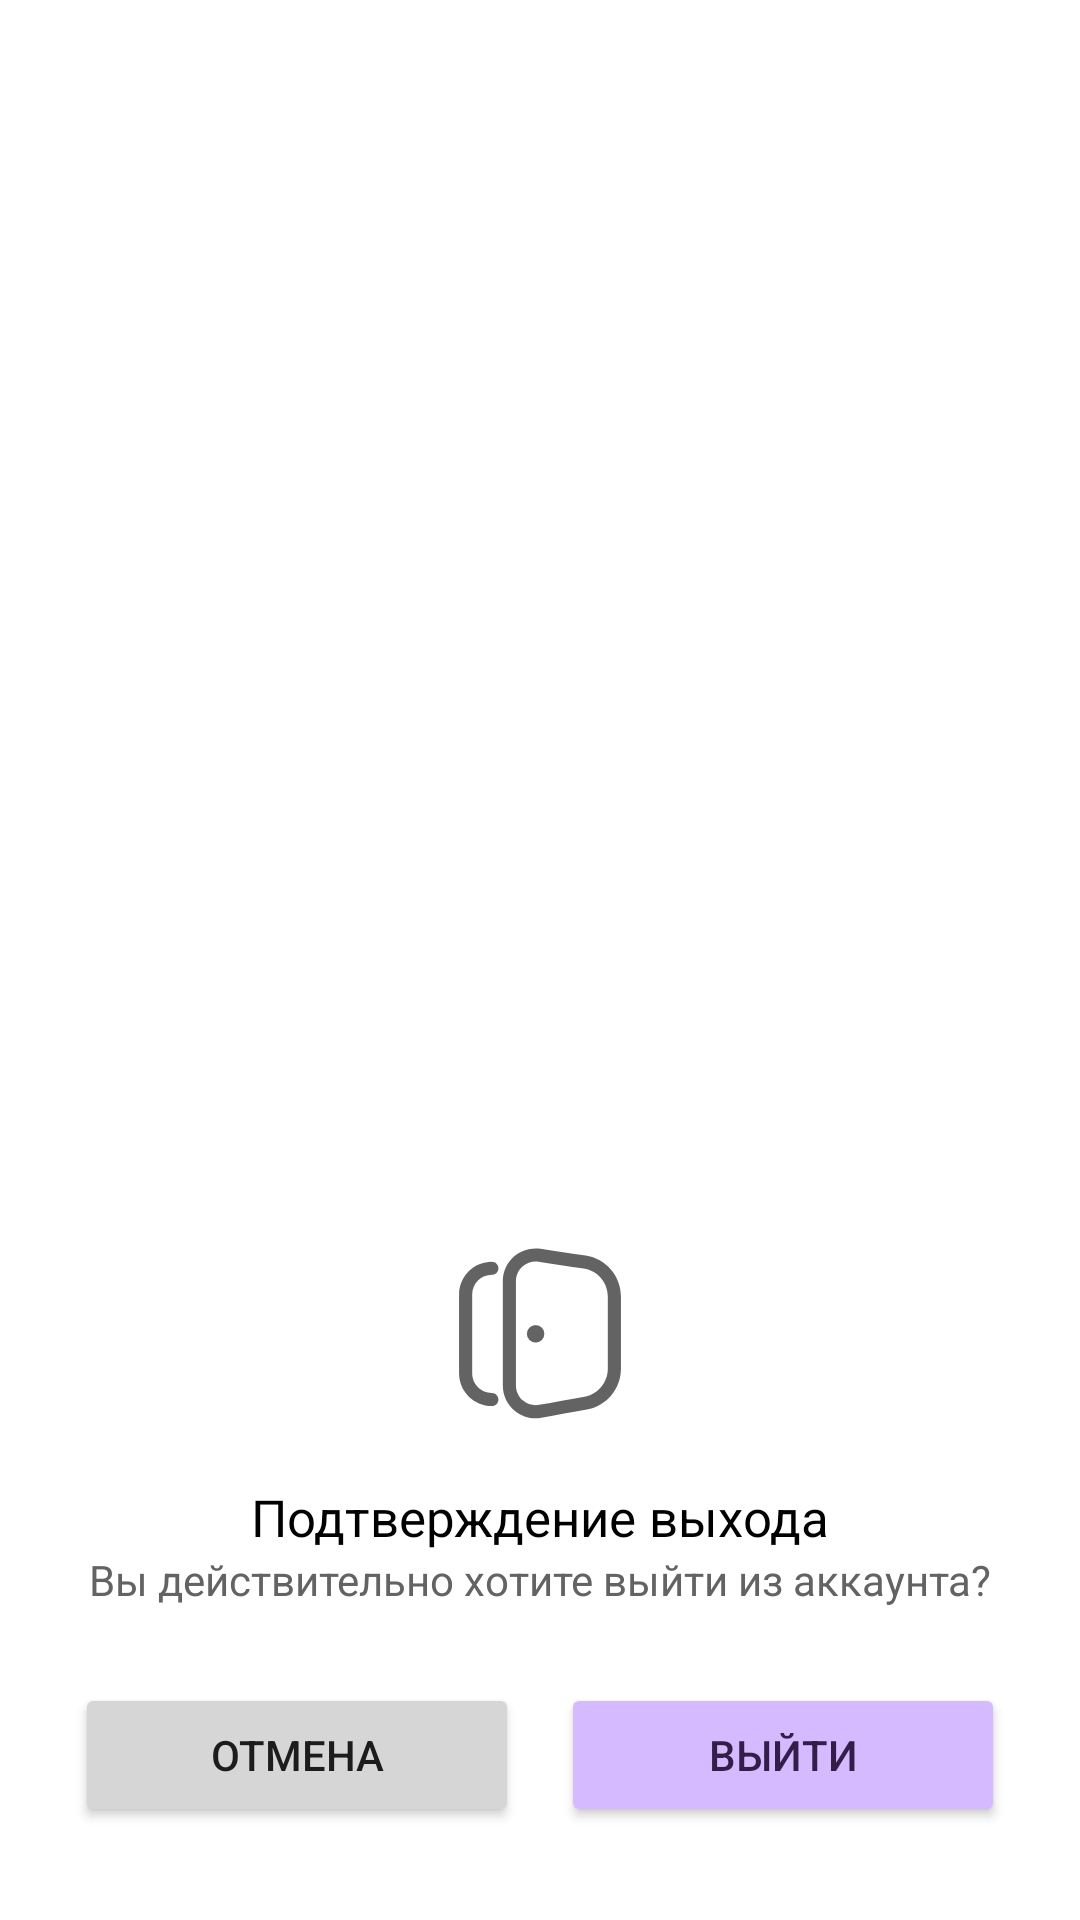

Reconstruct the res/layout file that produces this screen, plus the resources it refers to.
<!-- AndroidManifest.xml: application theme Theme.Zkno -->
<!-- res/layout/bottom_sheet_exit_confirmation.xml -->
<?xml version="1.0" encoding="utf-8"?>
<androidx.constraintlayout.widget.ConstraintLayout
    xmlns:android="http://schemas.android.com/apk/res/android"
    android:layout_width="match_parent"
    android:layout_height="match_parent"
    xmlns:tools="http://schemas.android.com/tools"
    xmlns:app="http://schemas.android.com/apk/res-auto"
    >

    <androidx.constraintlayout.widget.ConstraintLayout
        android:id="@+id/container"
        android:layout_width="match_parent"
        android:layout_height="wrap_content"
        tools:background="@color/background_bottom_sheet"
        app:layout_constraintBottom_toBottomOf="parent"
        android:layout_marginBottom="16dp"
        app:layout_constraintLeft_toLeftOf="parent"
        app:layout_constraintRight_toRightOf="parent"
        android:layout_marginLeft="10dp"
        android:layout_marginRight="10dp">

        <ImageView
            android:id="@+id/exitIcon"
            android:layout_width="70dp"
            android:layout_height="70dp"
            android:background="@drawable/ic_door_exit"
            android:backgroundTint="@color/text_secondary"
            app:layout_constraintStart_toStartOf="parent"
            app:layout_constraintEnd_toEndOf="parent"
            app:layout_constraintTop_toTopOf="parent"
            android:layout_marginTop="30dp"/>

        <TextView
            android:id="@+id/confirmText"
            android:layout_width="wrap_content"
            android:layout_height="wrap_content"
            android:text="Подтверждение выхода"
            android:textColor="@color/text"
            app:layout_constraintTop_toBottomOf="@+id/exitIcon"
            app:layout_constraintLeft_toLeftOf="@+id/exitIcon"
            app:layout_constraintRight_toRightOf="@+id/exitIcon"
            android:layout_marginTop="15dp"
            android:textSize="17sp"/>

        <TextView
            android:id="@+id/exitSubtext"
            android:layout_width="wrap_content"
            android:layout_height="wrap_content"
            app:layout_constraintTop_toBottomOf="@+id/confirmText"
            app:layout_constraintLeft_toLeftOf="@+id/confirmText"
            app:layout_constraintRight_toRightOf="@+id/confirmText"
            android:textColor="@color/text_secondary"
            android:text="Вы действительно хотите выйти из аккаунта?"
            />

        <Button
            android:id="@+id/btnConfirm"
            android:layout_width="0dp"
            android:layout_height="wrap_content"
            app:layout_constraintRight_toRightOf="parent"
            app:layout_constraintTop_toBottomOf="@id/exitSubtext"
            app:layout_constraintBottom_toBottomOf="parent"
            android:layout_marginBottom="15dp"
            app:layout_constraintLeft_toRightOf="@+id/btnCancel"
            android:layout_marginTop="25dp"
            android:layout_marginLeft="7dp"
            android:layout_marginRight="15dp"
            android:text="Выйти"
            android:backgroundTint="@color/button_schedule_nav_background"
            android:textColor="@color/button_schedule_nav_foreground"
            app:rippleColor="@color/button_schedule_nav_foreground"/>

        <Button
            android:id="@+id/btnCancel"
            android:layout_width="0dp"
            android:layout_marginLeft="15dp"
            android:layout_marginRight="7dp"
            android:layout_height="wrap_content"
            app:layout_constraintLeft_toLeftOf="parent"
            app:layout_constraintBottom_toBottomOf="parent"
            android:layout_marginBottom="15dp"
            app:layout_constraintRight_toLeftOf="@+id/btnConfirm"
            android:text="Отмена"
            android:backgroundTint="@color/button_cancel_foreground"
            android:textColor="@color/button_cancel_background"
            app:rippleColor="@color/button_cancel_background"/>
    </androidx.constraintlayout.widget.ConstraintLayout>

</androidx.constraintlayout.widget.ConstraintLayout>
<!-- resources referenced by this layout -->
<resources>
  <color name="background_bottom_sheet">#fff</color>
  <color name="button_cancel_background">#1C1C1C</color>
  <color name="button_cancel_foreground">#D6D6D6</color>
  <color name="button_schedule_nav_background">#D5BAFF</color>
  <color name="button_schedule_nav_foreground">#341D49</color>
  <color name="text">#000</color>
  <color name="text_secondary">#636363</color>
  <!-- drawable ic_door_exit (drawable) -->
  <vector xmlns:android="http://schemas.android.com/apk/res/android"
      android:width="24dp"
      android:height="24dp"
      android:viewportWidth="24"
      android:viewportHeight="24">
    <path
        android:fillColor="#FF000000"
        android:pathData="M12.062,2.376c-1.081,-0.164 -2.179,0.152 -3.007,0.864c-0.828,0.712 -1.305,1.751 -1.305,2.843c-0,3.385 -0,8.497 -0,11.917c-0,1.112 0.493,2.167 1.347,2.879c0.854,0.713 1.98,1.009 3.074,0.81c1.638,-0.297 3.573,-0.649 5.179,-0.941c2.258,-0.411 3.9,-2.378 3.9,-4.673c-0,-2.446 -0,-5.754 -0,-8.223c0,-2.348 -1.716,-4.344 -4.038,-4.696c-1.612,-0.244 -3.533,-0.535 -5.15,-0.78ZM11.837,3.859c1.617,0.245 3.539,0.536 5.15,0.78c1.589,0.241 2.763,1.606 2.763,3.213c-0,2.469 -0,5.777 -0,8.223c-0,1.57 -1.123,2.916 -2.669,3.197c-1.605,0.292 -3.54,0.644 -5.179,0.942c-0.656,0.119 -1.331,-0.059 -1.844,-0.487c-0.512,-0.427 -0.808,-1.06 -0.808,-1.727c-0,-3.42 -0,-8.532 -0,-11.917c-0,-0.655 0.286,-1.278 0.783,-1.706c0.497,-0.427 1.156,-0.616 1.804,-0.518Z"/>
    <path
        android:fillColor="#FF000000"
        android:pathData="M11.5,12.095m-1,0a1,1 0,1 1,2 0a1,1 0,1 1,-2 0"/>
    <path
        android:fillColor="#FF000000"
        android:pathData="M6.499,20.345c-2.07,-0.001 -3.749,-1.68 -3.749,-3.75c0,-2.615 0,-6.388 0,-9.002c-0,-0.994 0.395,-1.948 1.098,-2.651c0.703,-0.703 1.656,-1.097 2.65,-1.097l0.002,-0c0.414,-0 0.75,0.336 0.75,0.75c-0,0.413 -0.336,0.749 -0.75,0.75l-0.002,-0c-0.596,-0 -1.168,0.236 -1.59,0.658c-0.421,0.422 -0.658,0.993 -0.658,1.59c0,2.614 0,6.387 0,9.002c-0,1.242 1.007,2.25 2.25,2.25l-0,-0c0.414,-0 0.75,0.336 0.75,0.75c-0,0.413 -0.336,0.749 -0.75,0.75l-0,-0l-0.001,-0Z"/>
  </vector>
  <style name="Theme.Zkno" parent="Theme.Material3.DayNight.NoActionBar">
          <item name="android:windowDisablePreview">true</item>
          <item name="android:windowBackground">@color/background_content</item>
          <item name="android:colorAccent">@color/accent</item>
          <item name="android:windowLightStatusBar">true</item>
      </style>
  <color name="background_content">#fff</color>
  <color name="accent">#975cff</color>
</resources>
